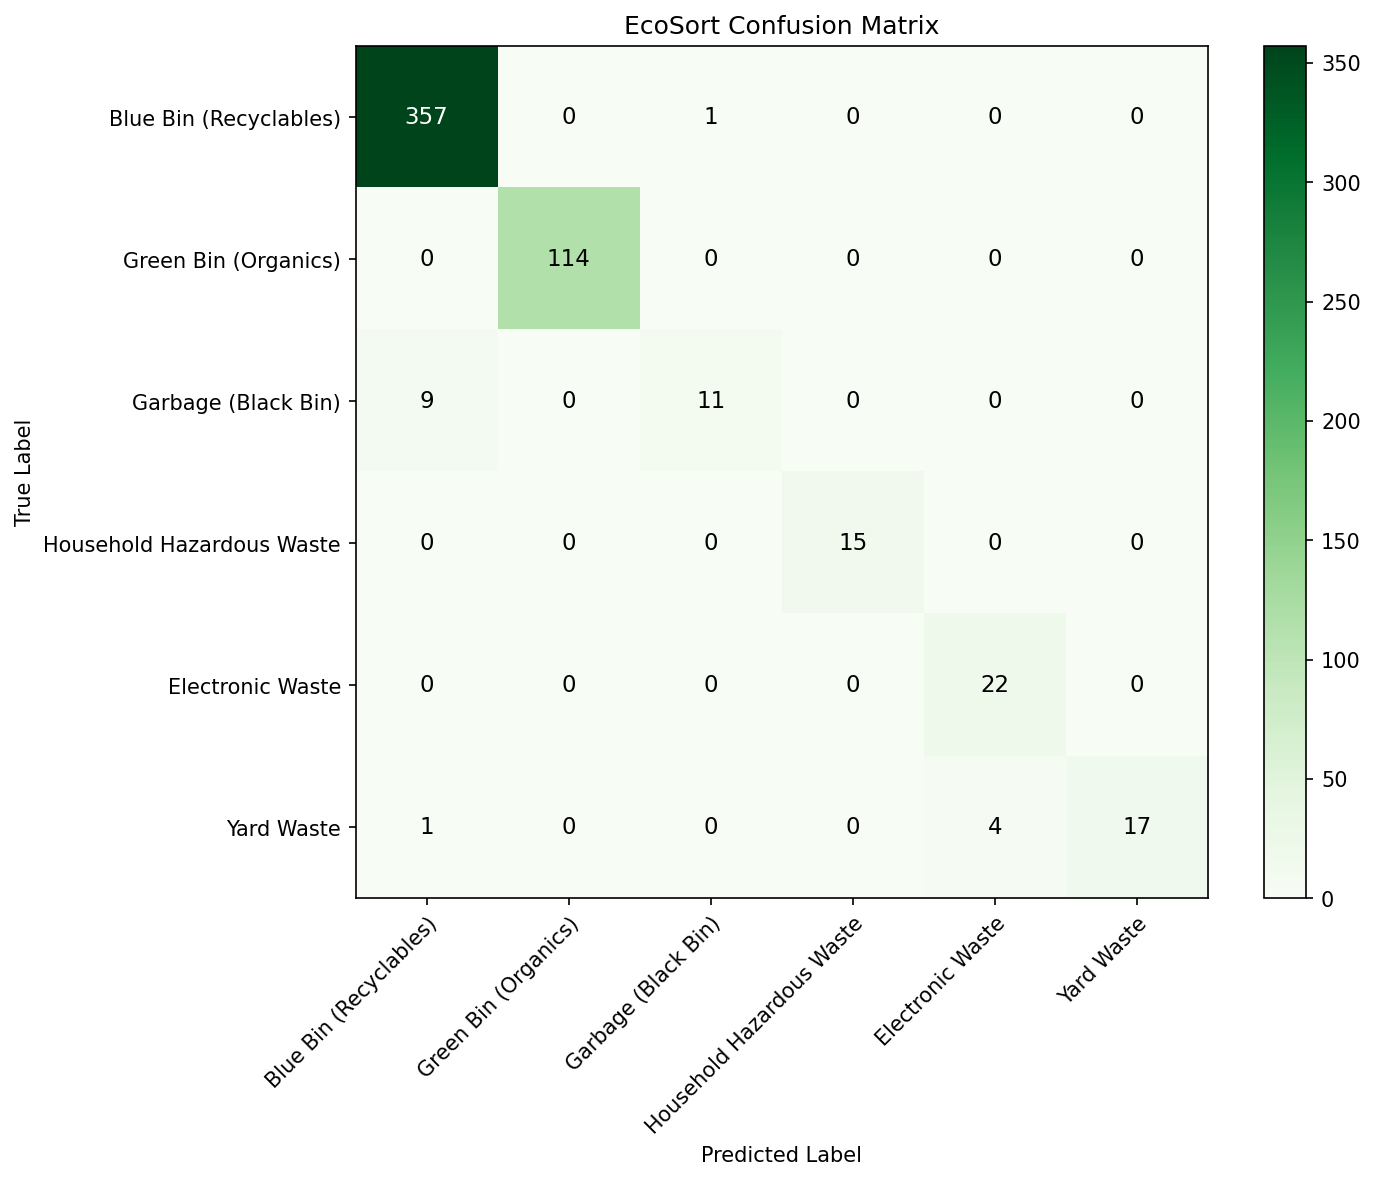

Source data for this figure (header and first rows):
357, 0, 1, 0, 0, 0
0, 114, 0, 0, 0, 0
9, 0, 11, 0, 0, 0
0, 0, 0, 15, 0, 0
0, 0, 0, 0, 22, 0
1, 0, 0, 0, 4, 17
